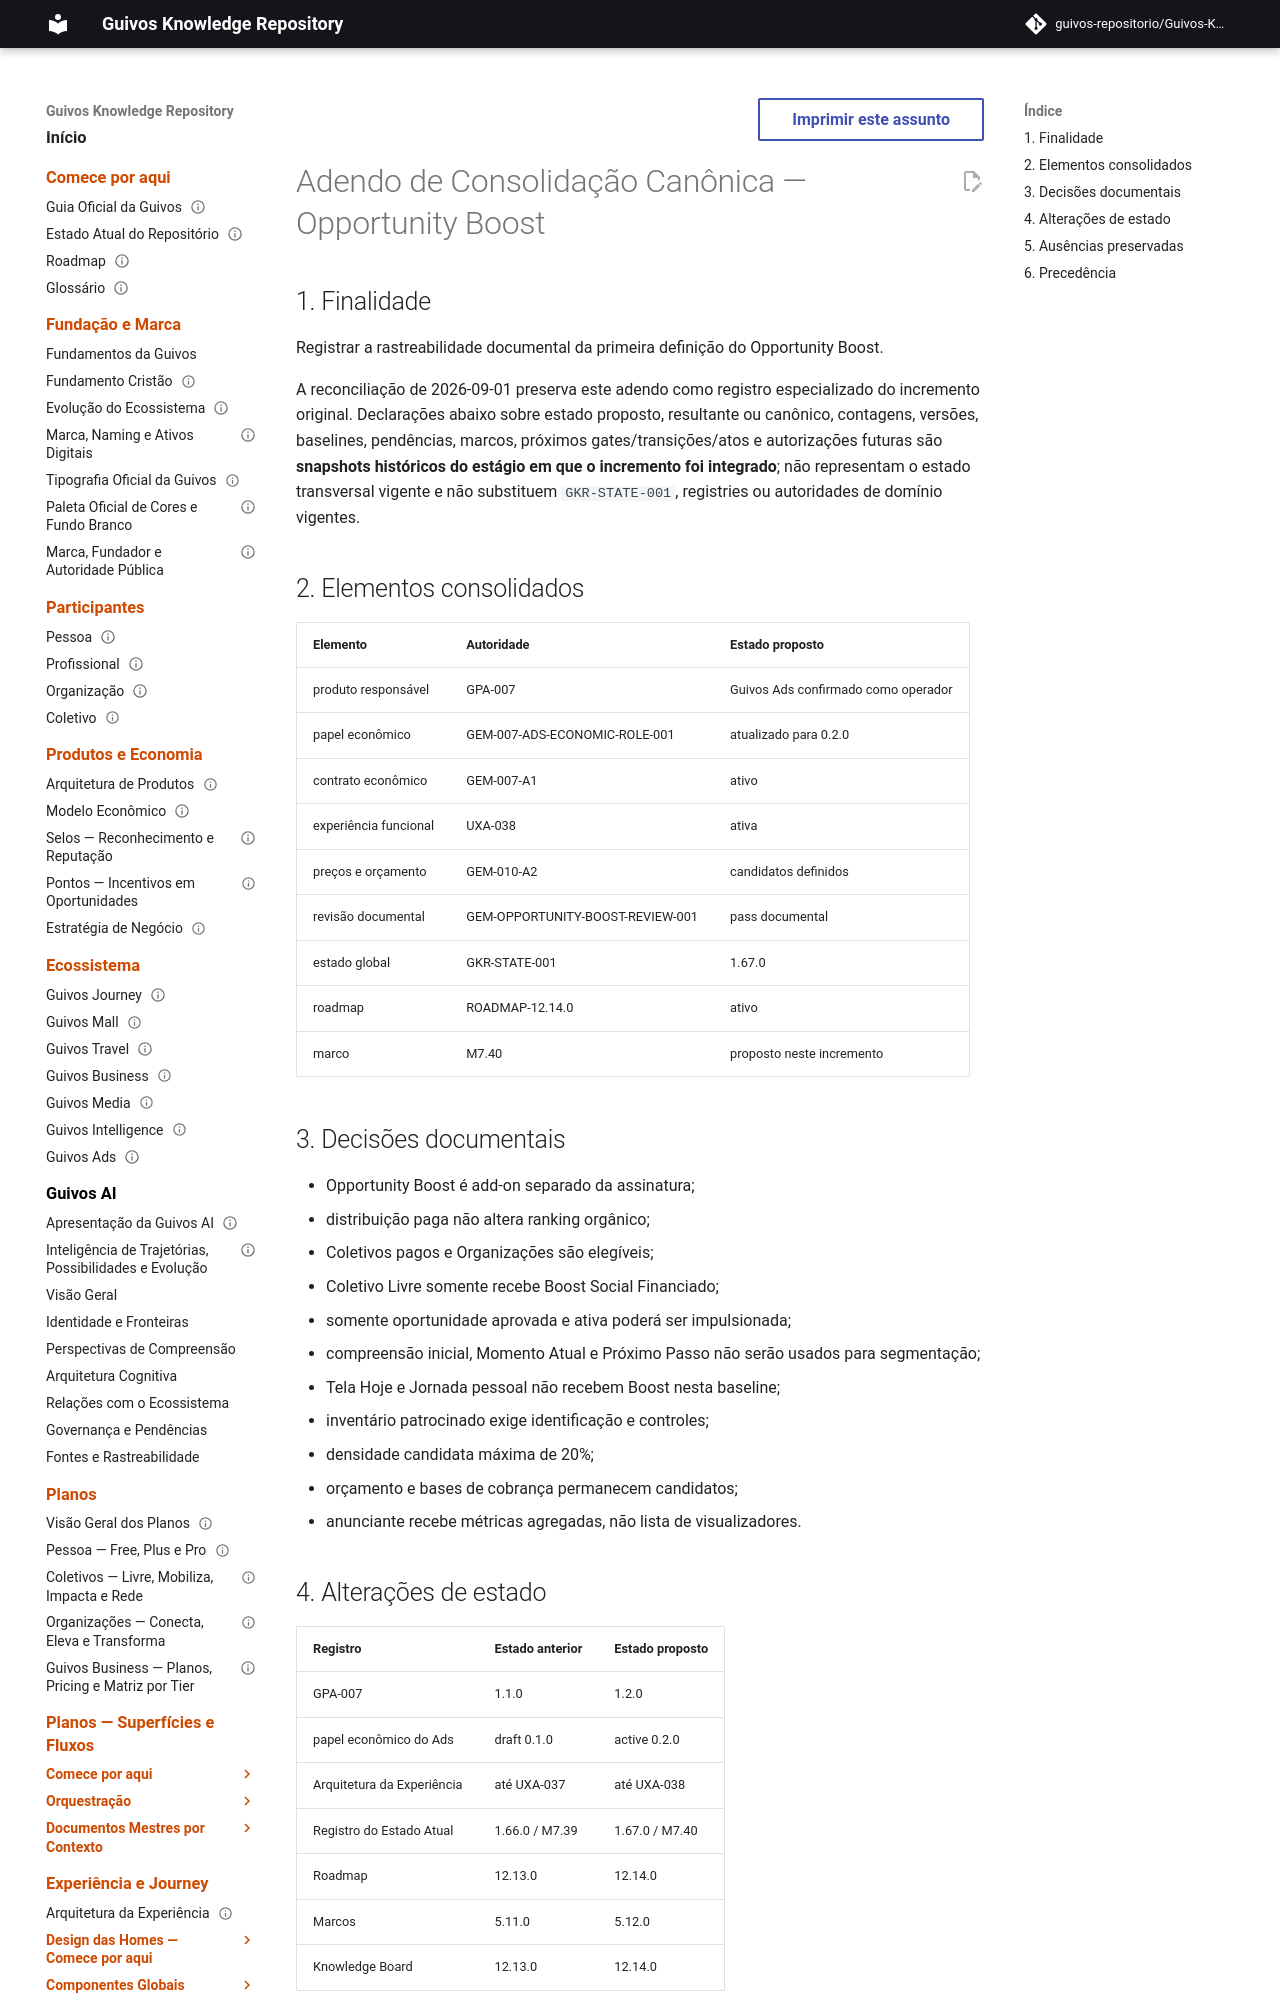

repository: guivos-repositorio/Guivos-Knowledge-Repository · page: project/canonical-consolidation-matrix-opportunity-boost-addendum/index.html · generator: mkdocs

---
id: GKR-CCM-OPPORTUNITY-BOOST-A1
title: Adendo de Consolidação Canônica — Opportunity Boost
status: active
version: 0.2.0
owner: Repositório de Conhecimento da Guivos
last_updated: 2026-09-01
depends_on:
  - GKR-STATE-001
  - GPA-007
  - GEM-007-A1
  - GEM-010-A2
  - UXA-038
  - GEM-OPPORTUNITY-BOOST-REVIEW-001
related:
  - ROADMAP-12.14.0
  - M7.40
normative: false
---

# Adendo de Consolidação Canônica — Opportunity Boost

## 1. Finalidade

Registrar a rastreabilidade documental da primeira definição do Opportunity Boost.

A reconciliação de 2026-09-01 preserva este adendo como registro especializado do incremento original. Declarações abaixo sobre estado proposto, resultante ou canônico, contagens, versões, baselines, pendências, marcos, próximos gates/transições/atos e autorizações futuras são **snapshots históricos do estágio em que o incremento foi integrado**; não representam o estado transversal vigente e não substituem `GKR-STATE-001`, registries ou autoridades de domínio vigentes.
